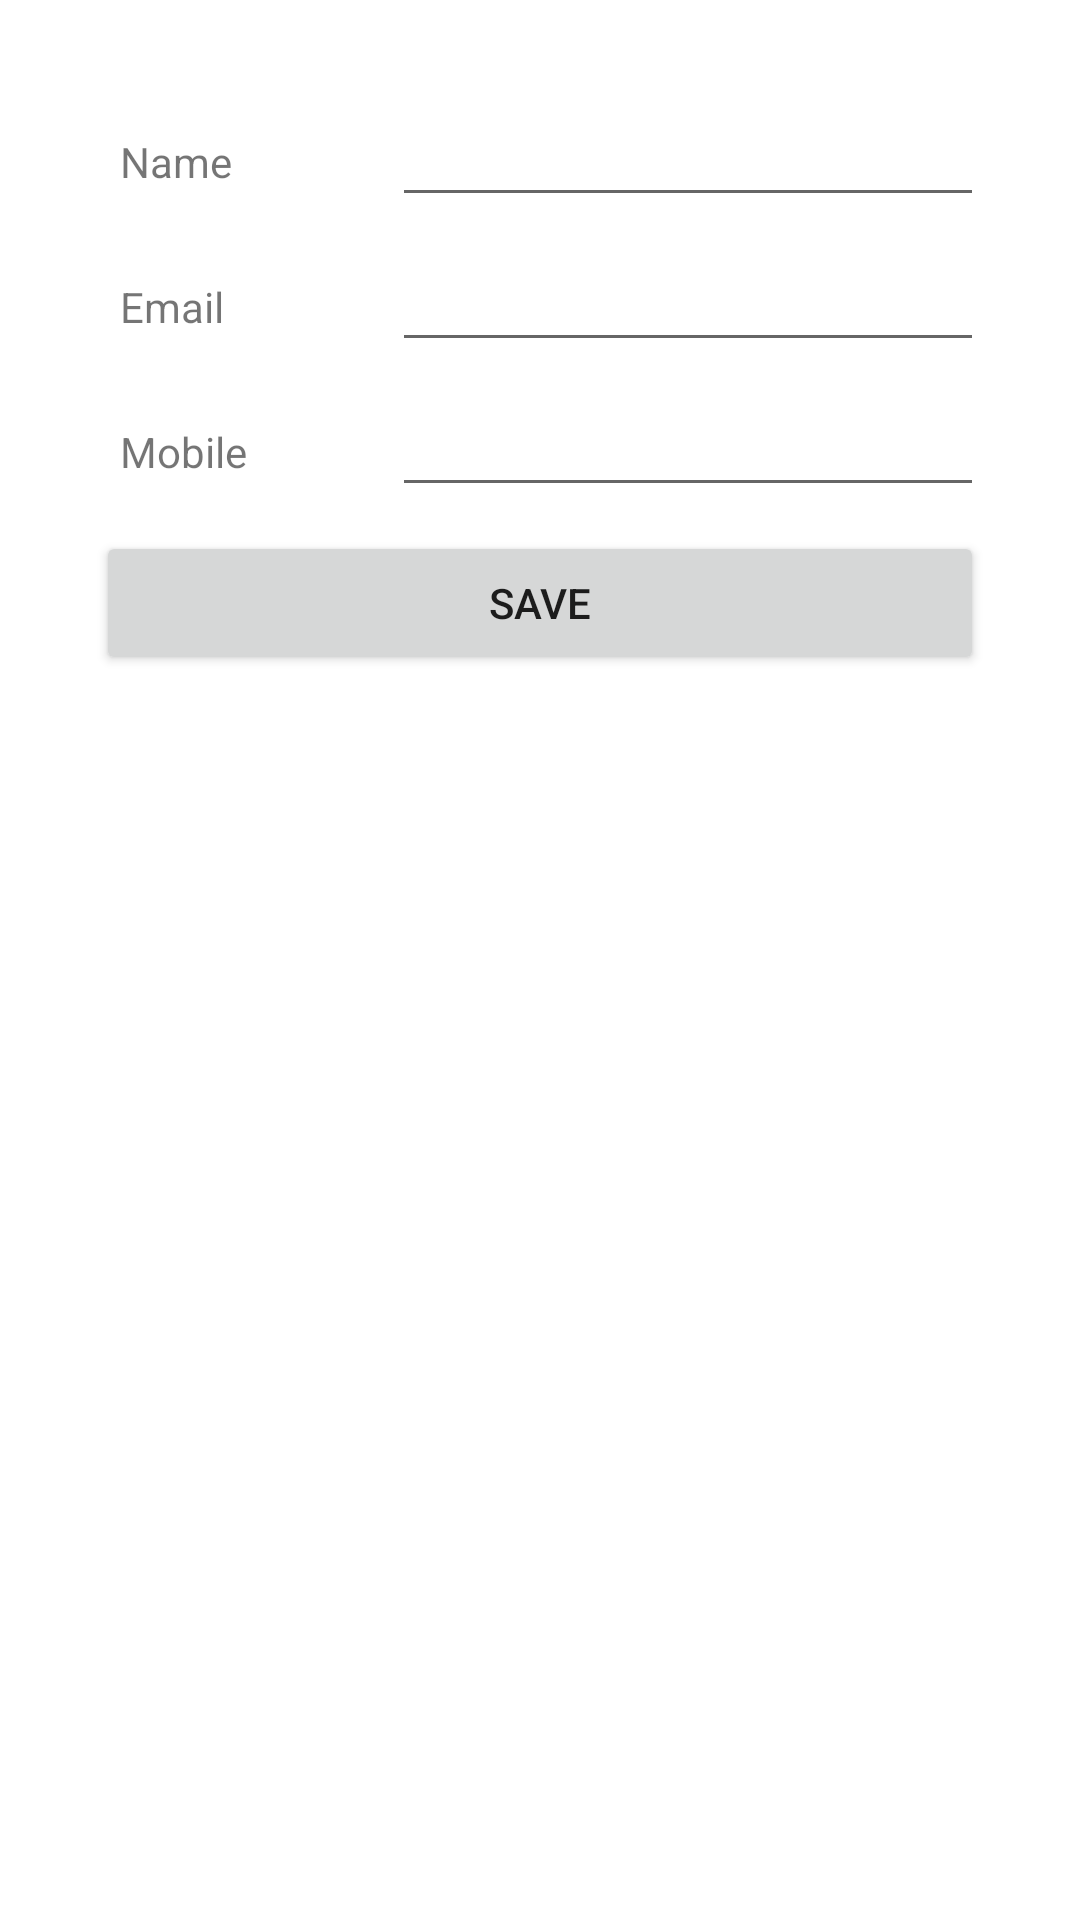

Reconstruct the res/layout file that produces this screen, plus the resources it refers to.
<!-- AndroidManifest.xml: application theme Theme.EmailTask -->
<!-- res/layout/contact_details.xml -->
<?xml version="1.0" encoding="utf-8"?>
<androidx.constraintlayout.widget.ConstraintLayout xmlns:android="http://schemas.android.com/apk/res/android"
    xmlns:app="http://schemas.android.com/apk/res-auto"
    xmlns:tools="http://schemas.android.com/tools"
    android:layout_width="match_parent"
    android:layout_height="match_parent"
    android:orientation="vertical"
    android:padding="16dp"
    tools:context=".ui.contact.ContactDetailsFragment">

    <LinearLayout
        android:layout_width="match_parent"
        android:layout_height="wrap_content"
        android:orientation="vertical"
        android:padding="16dp">

        <LinearLayout
            android:layout_width="match_parent"
            android:layout_height="wrap_content"
            android:layout_marginBottom="8dp"
            android:orientation="horizontal">

            <TextView
                android:layout_width="0dp"
                android:layout_height="wrap_content"
                android:layout_weight="1"
                android:padding="8dp"
                android:text="Name" />

            <EditText
                android:id="@+id/tvContactDetailsName"
                android:layout_width="0dp"
                android:layout_height="wrap_content"
                android:layout_weight="2"
                android:padding="8dp" />
        </LinearLayout>

        <LinearLayout
            android:layout_width="match_parent"
            android:layout_height="wrap_content"
            android:layout_marginBottom="8dp"
            android:orientation="horizontal">

            <TextView
                android:layout_width="0dp"
                android:layout_height="wrap_content"
                android:layout_weight="1"
                android:padding="8dp"
                android:text="Email" />

            <EditText
                android:id="@+id/tvContactDetailsEmail"
                android:layout_width="0dp"
                android:layout_height="wrap_content"
                android:layout_weight="2"
                android:padding="8dp" />
        </LinearLayout>

        <LinearLayout
            android:layout_width="match_parent"
            android:layout_height="wrap_content"
            android:layout_marginBottom="8dp"
            android:orientation="horizontal">

            <TextView
                android:layout_width="0dp"
                android:layout_height="wrap_content"
                android:layout_weight="1"
                android:padding="8dp"
                android:text="Mobile" />

            <EditText
                android:id="@+id/tvContactDetailsMobile"
                android:layout_width="0dp"
                android:layout_height="wrap_content"
                android:layout_weight="2"
                android:padding="8dp" />
        </LinearLayout>

        <LinearLayout
            android:layout_width="match_parent"
            android:layout_height="wrap_content"
            android:layout_marginBottom="8dp"
            android:orientation="horizontal">

            <Button
                android:id="@+id/btnContactDetailsSave"
                android:layout_width="0dp"
                android:layout_height="wrap_content"
                android:layout_weight="1"
                android:padding="8dp"
                android:text="Save" />

        </LinearLayout>

    </LinearLayout>

</androidx.constraintlayout.widget.ConstraintLayout>
<!-- resources referenced by this layout -->
<resources>
  <style name="Theme.EmailTask" parent="Theme.MaterialComponents.DayNight.DarkActionBar">
          
          <item name="colorPrimary">@color/purple_500</item>
          <item name="colorPrimaryVariant">@color/purple_700</item>
          <item name="colorOnPrimary">@color/white</item>
          
          <item name="colorSecondary">@color/teal_200</item>
          <item name="colorSecondaryVariant">@color/teal_700</item>
          <item name="colorOnSecondary">@color/black</item>
          
          <item name="android:statusBarColor">?attr/colorPrimaryVariant</item>
          
      </style>
  <!-- not gathered from this repository: default colours our renderer supplied (Android Studio template values) -->
  <color name="purple_500">#FF6200EE</color>
  <color name="purple_700">#FF3700B3</color>
  <color name="teal_200">#FF03DAC5</color>
  <color name="teal_700">#FF018786</color>
  <color name="black">#FF000000</color>
  <color name="white">#FFFFFFFF</color>
</resources>
